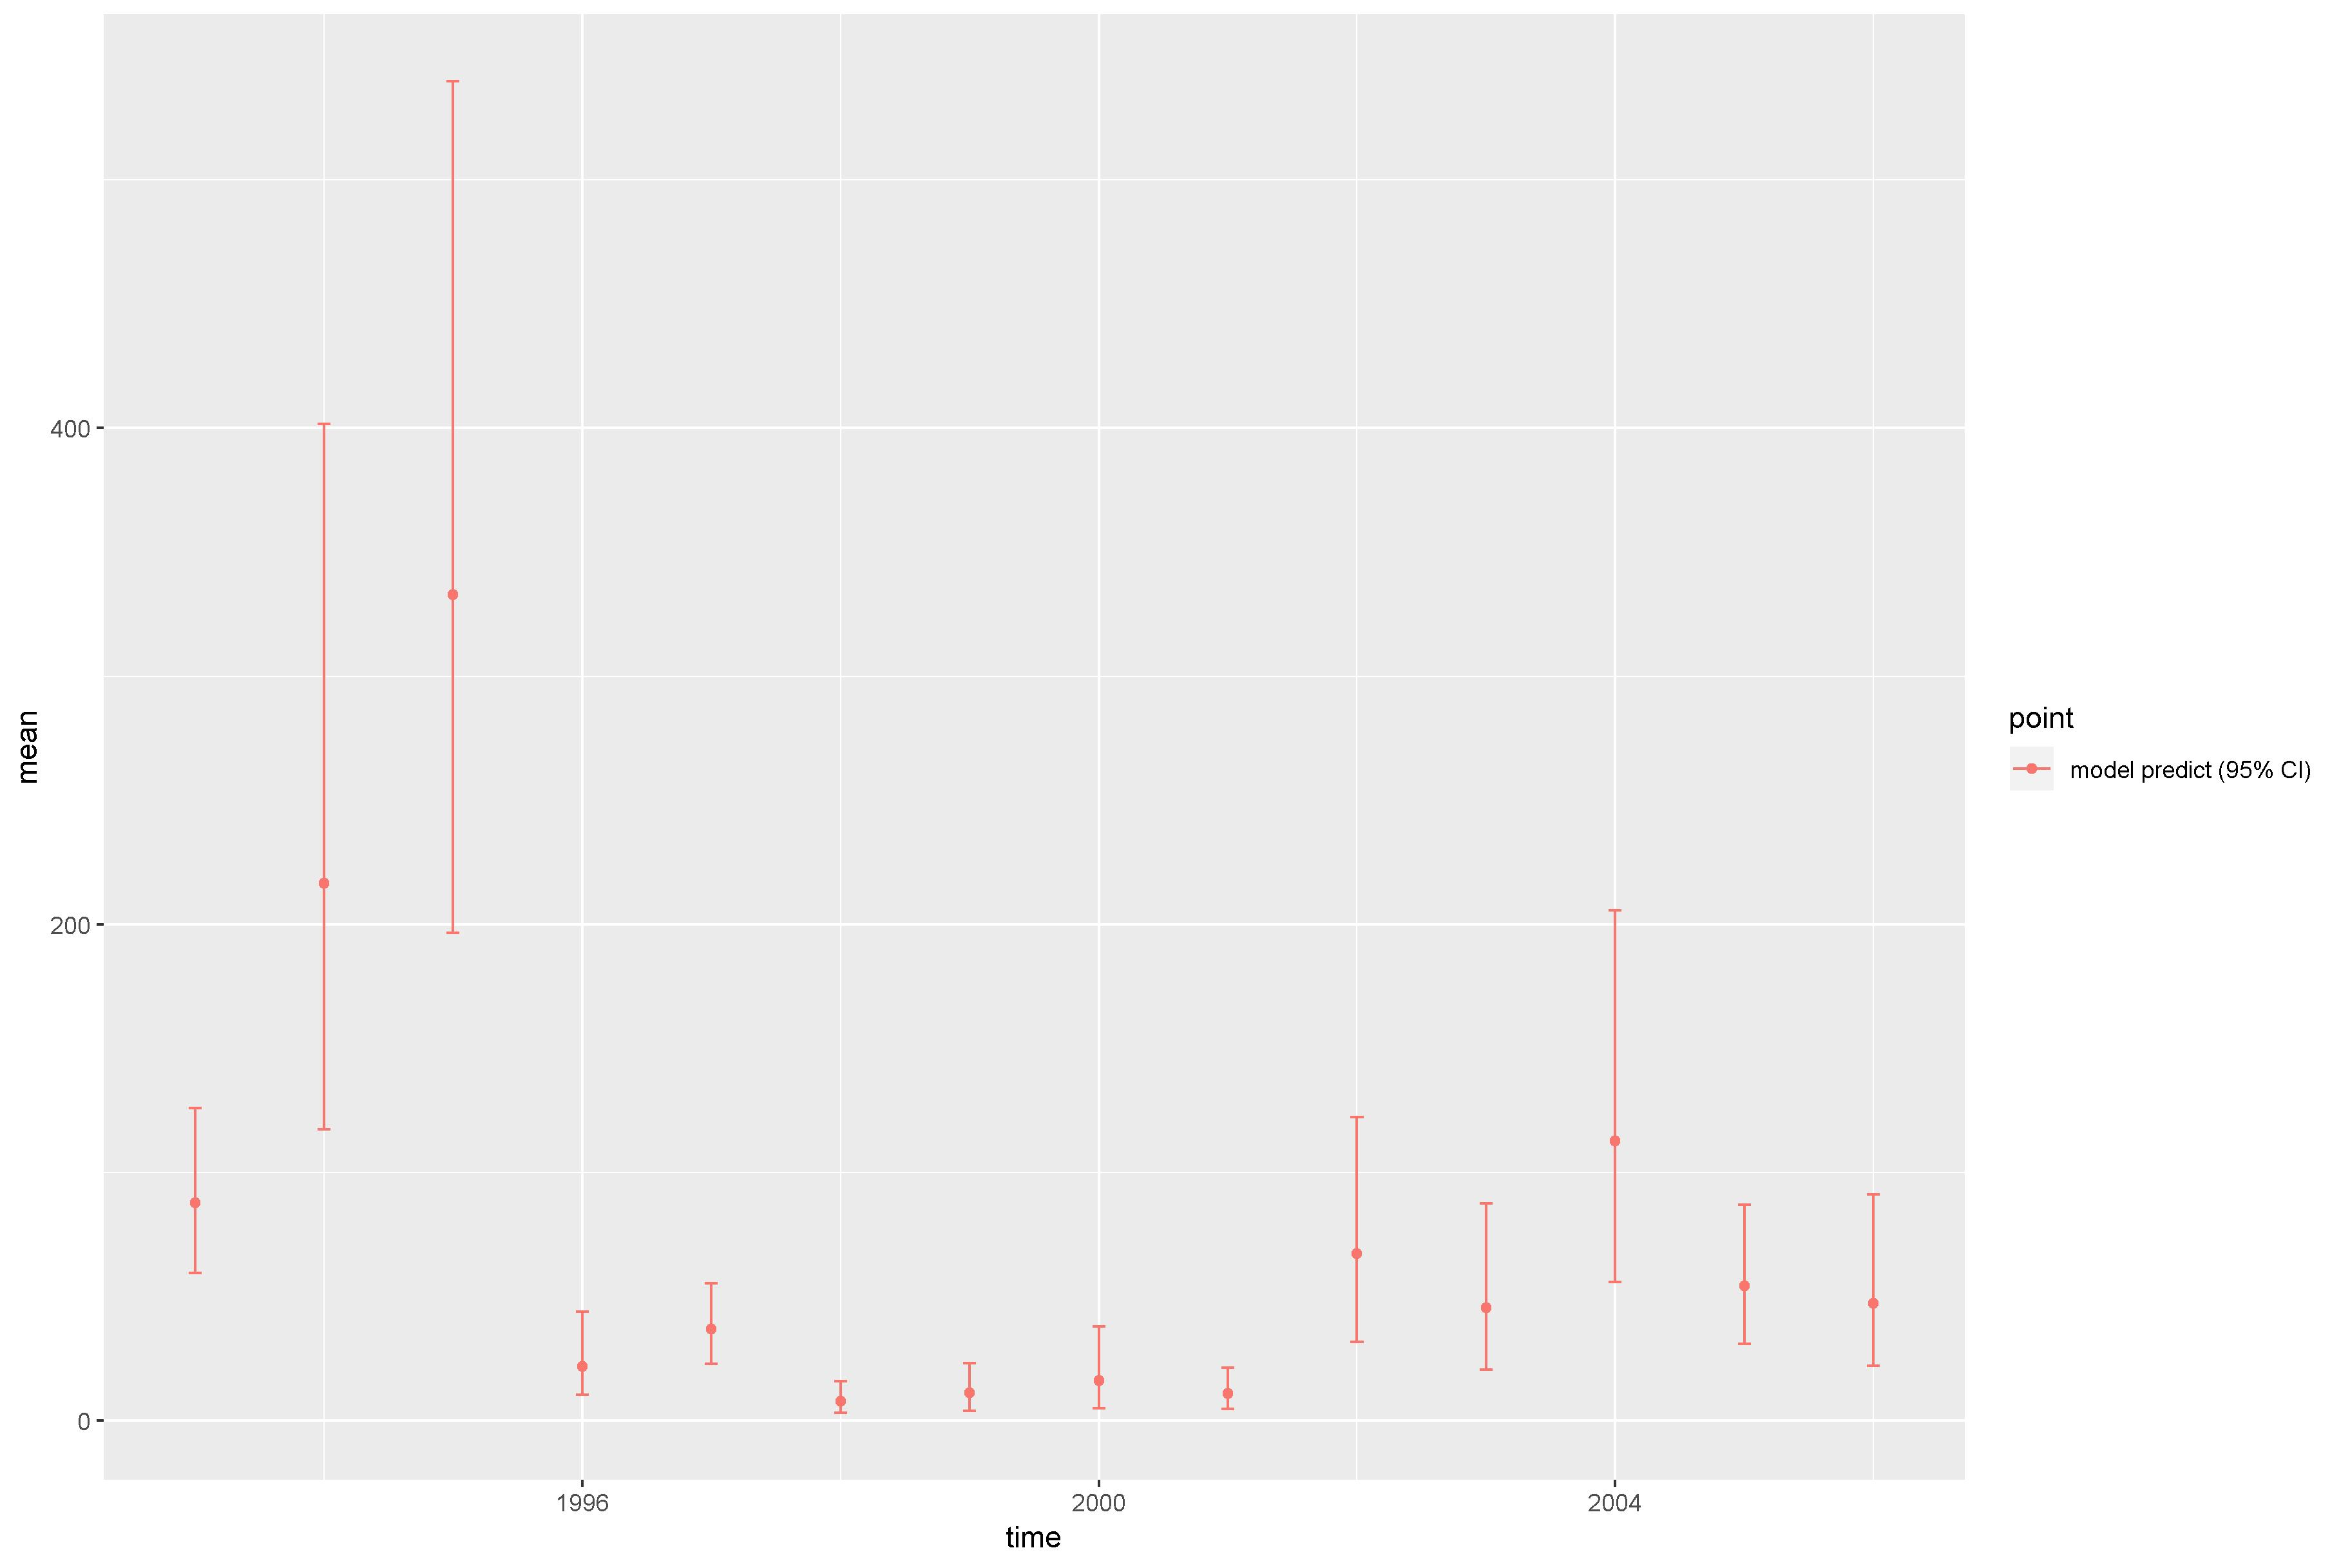

The file beside this chart, header and first rows:
, point, mean, low, high, time
1, model predict (95% CI), 87.85, 59.4, 125.9, 1993
2, model predict (95% CI), 216.6, 117.3, 401.7, 1994
3, model predict (95% CI), 332.8, 196.6, 539.9, 1995
4, model predict (95% CI), 21.71, 10.35, 43.94, 1996
5, model predict (95% CI), 36.81, 22.79, 55.39, 1997
6, model predict (95% CI), 7.785, 2.993, 15.92, 1998
7, model predict (95% CI), 11.07, 3.968, 23.08, 1999
8, model predict (95% CI), 16.13, 4.983, 37.84, 2000
9, model predict (95% CI), 10.95, 4.622, 21.15, 2001
10, model predict (95% CI), 67.14, 31.53, 122.3, 2002
11, model predict (95% CI), 45.41, 20.38, 87.53, 2003
12, model predict (95% CI), 112.7, 55.91, 205.8, 2004
13, model predict (95% CI), 54.15, 30.8, 86.92, 2005
14, model predict (95% CI), 47.31, 21.99, 90.98, 2006
